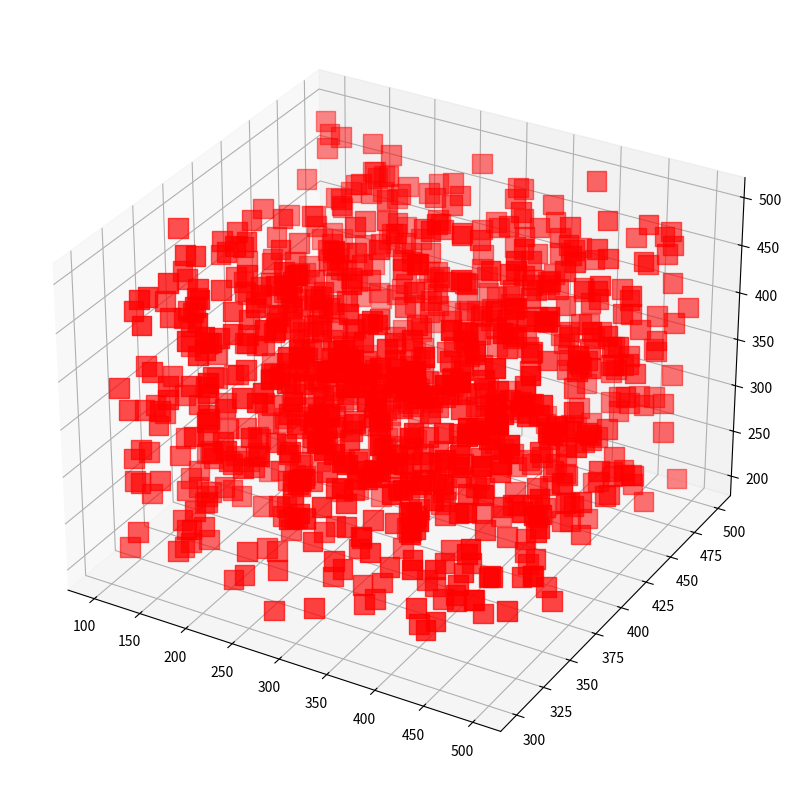

Source code (Python): (Note: this script raises an exception after producing the figure.)
import matplotlib as plt
from mpl_toolkits.mplot3d import Axes3D
import numpy as np
from pylab import *

x = np.random.randint(low=100, high=500, size=(1000,))
y = np.random.randint(low=300, high=500, size=(1000,))
z = np.random.randint(low=200, high=500, size=(1000,))
colo = [x + y + z]

# creating figures
fig = plt.figure(figsize=(10, 10))
ax = fig.add_subplot(111, projection='3d')

# setting color bar
color_map = cm.ScalarMappable(cmap=cm.Greens_r)
color_map.set_array(colo)

# creating the heatmap
img = ax.scatter(x, y, z, marker='s',
                 s=200, color='red')
plt.colorbar(color_map)

# adding title and labels
ax.set_title("3D Heatmap")
ax.set_xlabel('X-axis')
ax.set_ylabel('Y-axis')
ax.set_zlabel('Z-axis')

# displaying plot
plt.show()